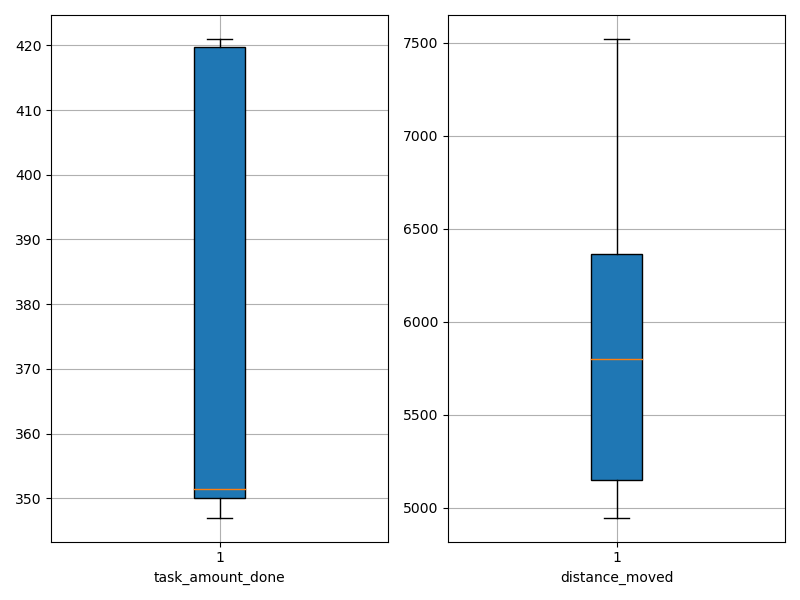

Source data for this figure (header and first rows):
agent_id, task_amount_done, distance_moved
0, 421.0, 5800
1, 350.0, 5105
2, 351.0, 6406
3, 352.0, 5799
4, 421.0, 5279
5, 347.0, 6702
6, 419.0, 7520
7, 350.0, 5071
8, 420.0, 6241
9, 349.0, 4948
